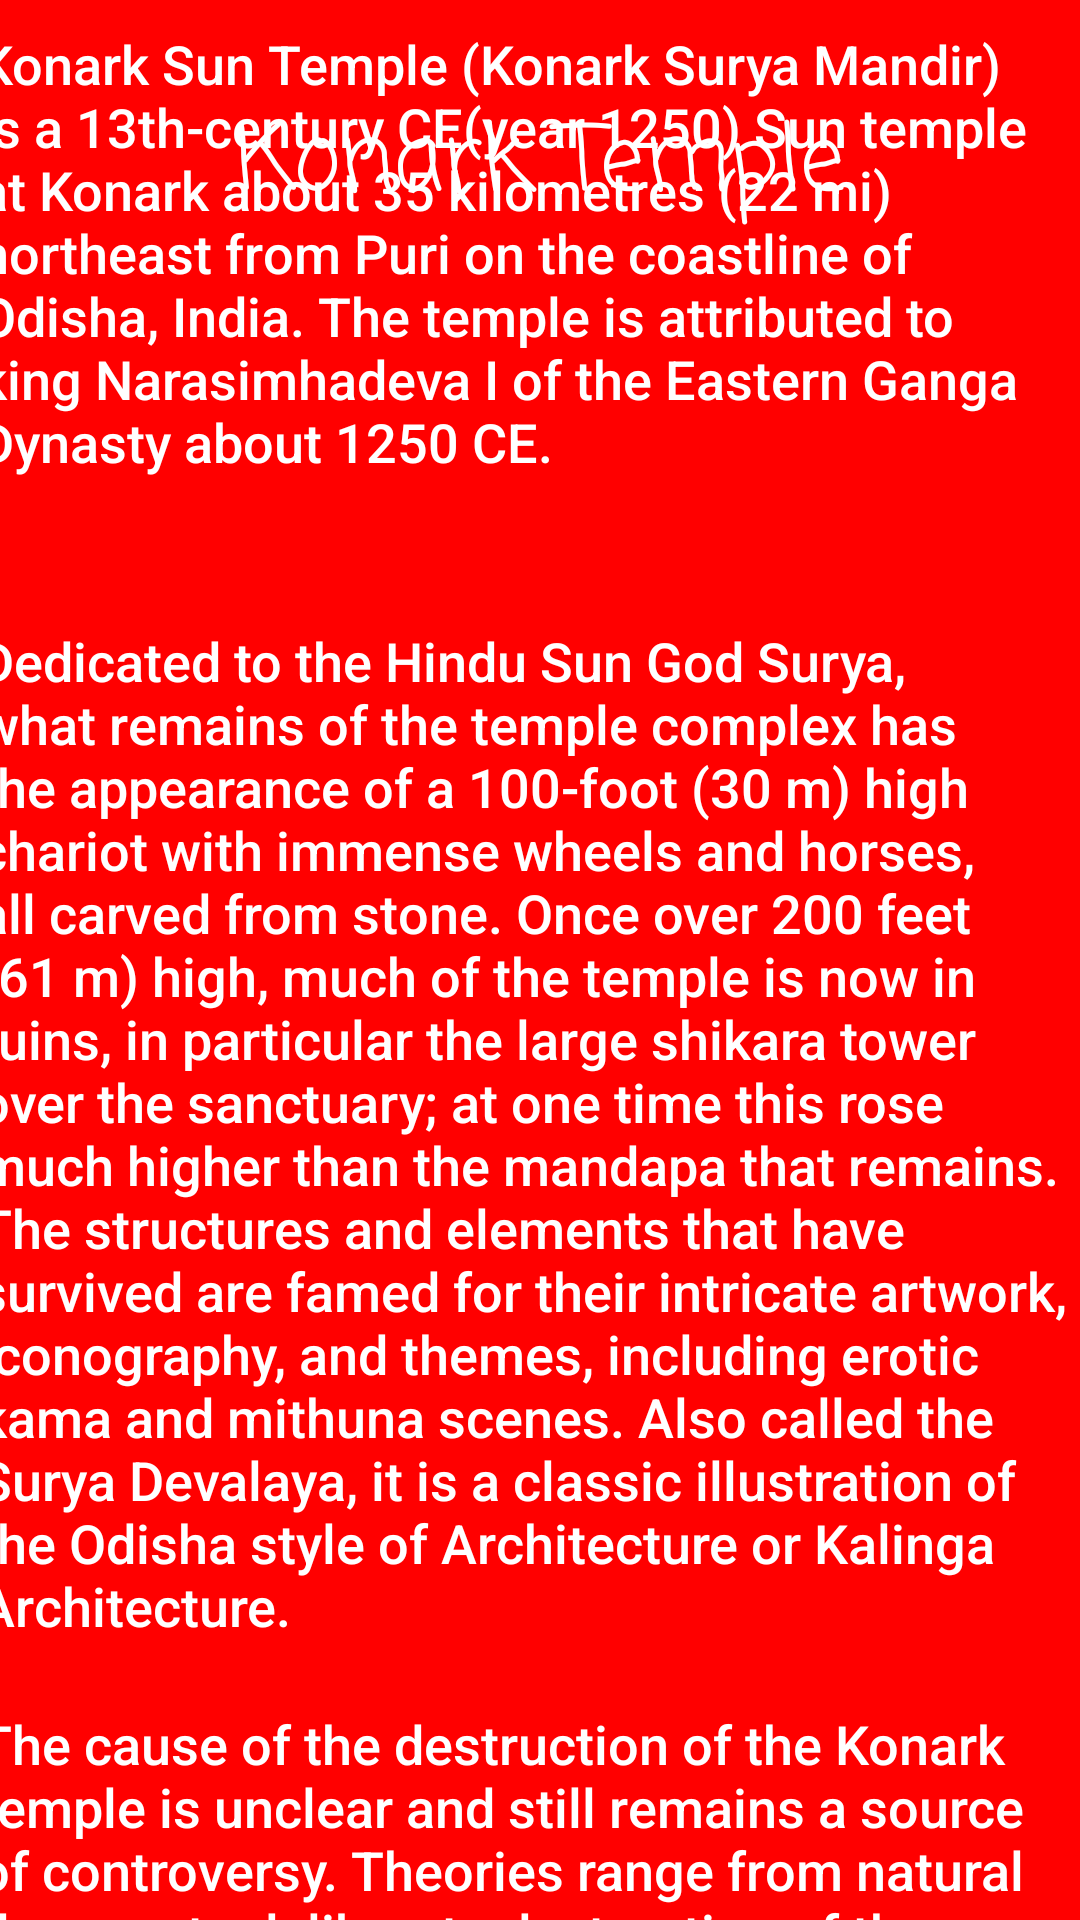

Here is an Android app screen rendered from its layout file. Give the layout XML and the strings, colors and styles it references.
<!-- AndroidManifest.xml: application theme Theme.TrailFinder -->
<!-- res/layout/activity_konark_temple.xml -->
<?xml version="1.0" encoding="utf-8"?>
<androidx.constraintlayout.widget.ConstraintLayout xmlns:android="http://schemas.android.com/apk/res/android"
    xmlns:app="http://schemas.android.com/apk/res-auto"
    xmlns:tools="http://schemas.android.com/tools"
    android:layout_width="match_parent"
    android:layout_height="match_parent"
    android:background="#FF0000"
    tools:context=".KonarkTempleActivity">

    <TextView
        android:id="@+id/textView56"
        android:layout_width="wrap_content"
        android:layout_height="wrap_content"
        android:layout_marginTop="32dp"
        android:fontFamily="casual"
        android:text="Konark Temple"
        android:textColor="#FFFFFF"
        android:textSize="30sp"
        app:layout_constraintEnd_toEndOf="parent"
        app:layout_constraintStart_toStartOf="parent"
        app:layout_constraintTop_toTopOf="parent" />

    <ScrollView
        android:layout_width="375dp"
        android:layout_height="631dp"
        app:layout_constraintBottom_toBottomOf="parent"
        app:layout_constraintEnd_toEndOf="parent"
        app:layout_constraintStart_toStartOf="parent"
        app:layout_constraintTop_toTopOf="parent"
        app:layout_constraintVertical_bias="1.0">

        <LinearLayout
            android:layout_width="match_parent"
            android:layout_height="wrap_content"
            android:orientation="vertical">

            <TextView
                android:id="@+id/textView57"
                android:layout_width="match_parent"
                android:layout_height="199dp"
                android:fontFamily="sans-serif-medium"
                android:text="Konark Sun Temple (Konark Surya Mandir) is a 13th-century CE(year 1250) Sun temple at Konark about 35 kilometres (22 mi) northeast from Puri on the coastline of Odisha, India. The temple is attributed to king Narasimhadeva I of the Eastern Ganga Dynasty about 1250 CE."
                android:textColor="#FFFFFF"
                android:textSize="18sp" />

            <TextView
                android:id="@+id/textView58"
                android:layout_width="match_parent"
                android:layout_height="361dp"
                android:fontFamily="sans-serif-medium"
                android:text="Dedicated to the Hindu Sun God Surya, what remains of the temple complex has the appearance of a 100-foot (30 m) high chariot with immense wheels and horses, all carved from stone. Once over 200 feet (61 m) high, much of the temple is now in ruins, in particular the large shikara tower over the sanctuary; at one time this rose much higher than the mandapa that remains. The structures and elements that have survived are famed for their intricate artwork, iconography, and themes, including erotic kama and mithuna scenes. Also called the Surya Devalaya, it is a classic illustration of the Odisha style of Architecture or Kalinga Architecture."
                android:textColor="#FFFFFF"
                android:textSize="18sp" />

            <TextView
                android:id="@+id/textView59"
                android:layout_width="match_parent"
                android:layout_height="433dp"
                android:fontFamily="sans-serif-medium"
                android:text="The cause of the destruction of the Konark temple is unclear and still remains a source of controversy. Theories range from natural damage to deliberate destruction of the temple in the course of being sacked several times by Muslim armies between the 15th and 17th centuries. This temple was called the in European sailor accounts as early as 1676 because it looked a great tower which appeared black. Similarly, the Jagannath Temple in Puri was called the White Pagoda. Both temples served as important landmarks for sailors in the Bay of Bengal. The temple that exists today was partially restored by the conservation efforts of British India-era archaeological teams. Declared a UNESCO world heritage site in 1984, it remains a major pilgrimage site for Hindus, who gather here every year for the Chandrabhaga Mela around the month of February."
                android:textColor="#FFFFFF"
                android:textSize="18sp" />
        </LinearLayout>
    </ScrollView>
</androidx.constraintlayout.widget.ConstraintLayout>
<!-- resources referenced by this layout -->
<resources>
  <style name="Theme.TrailFinder" parent="Theme.MaterialComponents.DayNight.DarkActionBar">
          
          <item name="colorPrimary">@color/purple_500</item>
          <item name="colorPrimaryVariant">@color/purple_700</item>
          <item name="colorOnPrimary">@color/white</item>
          
          <item name="colorSecondary">@color/teal_200</item>
          <item name="colorSecondaryVariant">@color/teal_700</item>
          <item name="colorOnSecondary">@color/black</item>
          
          <item name="android:statusBarColor" tools:targetApi="l">?attr/colorPrimaryVariant</item>
          
      </style>
  <!-- not gathered from this repository: default colours our renderer supplied (Android Studio template values) -->
  <color name="purple_500">#FF6200EE</color>
  <color name="purple_700">#FF3700B3</color>
  <color name="teal_200">#FF03DAC5</color>
  <color name="teal_700">#FF018786</color>
  <color name="black">#FF000000</color>
  <color name="white">#FFFFFFFF</color>
</resources>
